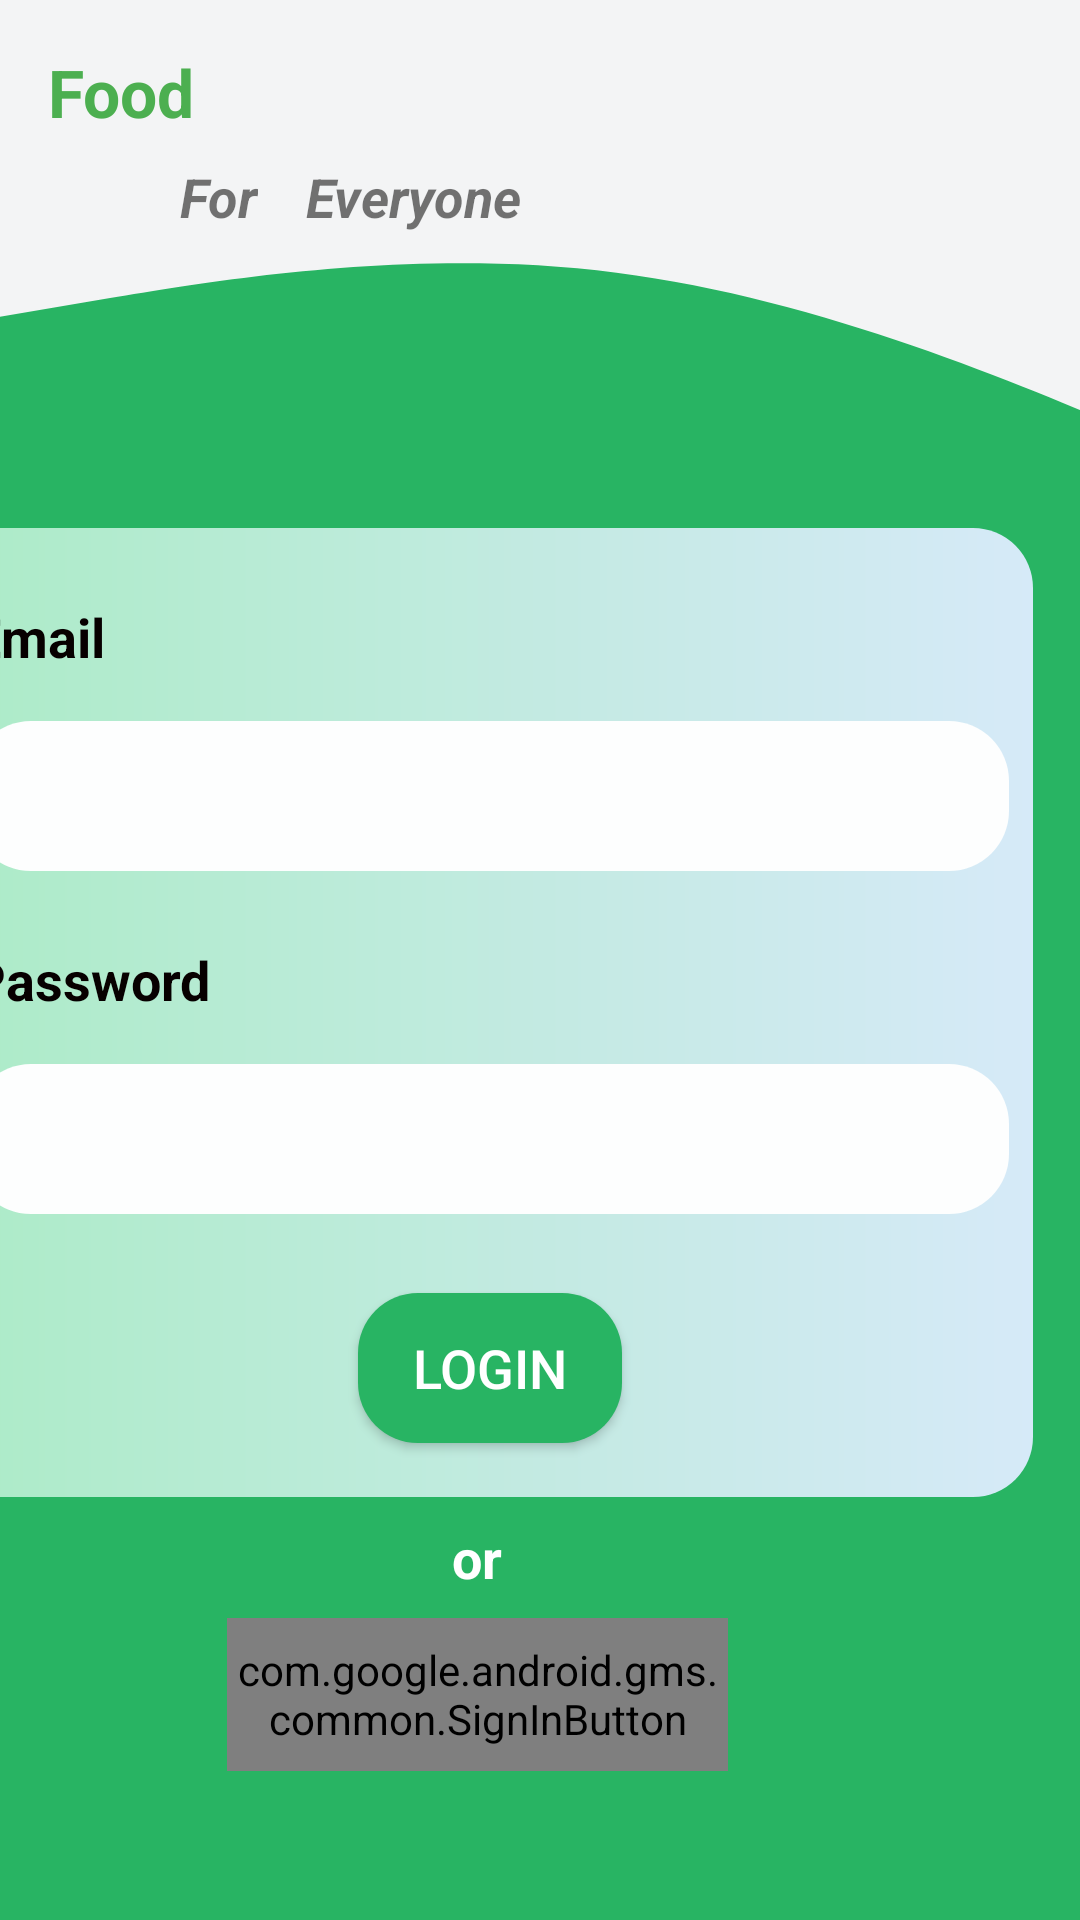

Reconstruct the res/layout file that produces this screen, plus the resources it refers to.
<!-- AndroidManifest.xml: activity theme AppTheme -->
<!-- res/layout/activity_main.xml -->
<?xml version="1.0" encoding="utf-8"?>
<androidx.constraintlayout.widget.ConstraintLayout xmlns:android="http://schemas.android.com/apk/res/android"
    xmlns:app="http://schemas.android.com/apk/res-auto"
    xmlns:tools="http://schemas.android.com/tools"
    android:layout_width="match_parent"
    android:layout_height="match_parent"
    android:background="@color/splash"
    tools:context=".MainActivity">


    <ImageView
        android:id="@+id/imageView"
        android:layout_width="411dp"
        android:layout_height="176dp"
        android:rotation="180"
        android:scaleType="fitXY"
        android:src="@drawable/wave_foreground"
        app:layout_constraintEnd_toEndOf="parent"
        app:layout_constraintHorizontal_bias="0.0"
        app:layout_constraintStart_toStartOf="parent"
        app:layout_constraintTop_toTopOf="parent" />

    <TextView
        android:id="@+id/label"
        android:layout_width="wrap_content"
        android:layout_height="wrap_content"
        android:layout_marginStart="16dp"
        android:layout_marginTop="16dp"
        android:text="Food"
        android:textColor="#4CAF50"
        android:textSize="22sp"
        android:textStyle="bold"
        app:layout_constraintStart_toStartOf="parent"
        app:layout_constraintTop_toTopOf="parent" />

    <TextView
        android:id="@+id/textView2"
        android:layout_width="wrap_content"
        android:layout_height="wrap_content"
        android:layout_marginStart="60dp"
        android:layout_marginTop="8dp"
        android:text="For"
        android:textSize="18sp"
        android:textStyle="bold|italic"
        app:layout_constraintStart_toStartOf="parent"
        app:layout_constraintTop_toBottomOf="@+id/label" />

    <TextView
        android:id="@+id/textView3"
        android:layout_width="wrap_content"
        android:layout_height="wrap_content"
        android:layout_marginStart="16dp"
        android:text="Everyone"
        android:textSize="18sp"
        android:textStyle="bold|italic"
        app:layout_constraintBottom_toBottomOf="@+id/textView2"
        app:layout_constraintStart_toEndOf="@+id/textView2"
        app:layout_constraintTop_toTopOf="@+id/textView2" />

    <ImageView
        android:id="@+id/imageView2"
        android:layout_width="69dp"
        android:layout_height="49dp"
        android:layout_marginEnd="16dp"
        android:layout_marginTop="24dp"
        app:layout_constraintBottom_toBottomOf="@+id/label"
        app:layout_constraintEnd_toEndOf="parent"
        app:layout_constraintTop_toTopOf="@+id/label"
        app:srcCompat="@drawable/profile" />

    <androidx.constraintlayout.widget.ConstraintLayout
        android:id="@+id/constraintLayout"
        android:layout_width="370dp"
        android:layout_height="323dp"
        android:layout_marginEnd="16dp"
        android:layout_marginStart="16dp"
        android:background="@drawable/login_bg"
        app:layout_constraintEnd_toEndOf="parent"
        app:layout_constraintHorizontal_bias="1.0"
        app:layout_constraintStart_toStartOf="parent"
        app:layout_constraintTop_toBottomOf="@+id/imageView">

        <Button
            android:id="@+id/btnLogin"
            android:layout_width="wrap_content"
            android:layout_height="50dp"
            android:layout_marginBottom="16dp"
            android:layout_marginTop="24dp"
            android:background="@drawable/login_button_bg"
            android:text="Login"
            android:textColor="#FFFFFF"
            android:textSize="18sp"
            app:layout_constraintBottom_toBottomOf="parent"
            app:layout_constraintEnd_toEndOf="@+id/etPassword"
            app:layout_constraintStart_toStartOf="@+id/etPassword"
            app:layout_constraintTop_toBottomOf="@+id/etPassword" />

        <EditText
            android:id="@+id/etPassword"
            android:layout_width="0dp"
            android:layout_height="50dp"
            android:layout_marginEnd="8dp"
            android:layout_marginTop="16dp"
            android:background="@drawable/login_input_bg"
            android:inputType="textPassword"
            android:paddingStart="15dp"
            app:layout_constraintEnd_toEndOf="parent"
            app:layout_constraintStart_toStartOf="@+id/lbPassword"
            app:layout_constraintTop_toBottomOf="@+id/lbPassword" />

        <EditText
            android:id="@+id/etEmail"
            android:layout_width="0dp"
            android:layout_height="50dp"
            android:layout_marginEnd="8dp"
            android:layout_marginTop="16dp"
            android:background="@drawable/login_input_bg"
            android:inputType="textPersonName"
            android:paddingStart="15dp"
            app:layout_constraintEnd_toEndOf="parent"
            app:layout_constraintStart_toStartOf="@+id/lbEmail"
            app:layout_constraintTop_toBottomOf="@+id/lbEmail" />

        <ProgressBar
            android:id="@+id/progressBar"
            style="?android:attr/progressBarStyle"
            android:layout_width="wrap_content"
            android:layout_height="wrap_content"
            android:visibility="invisible"
            app:layout_constraintBottom_toBottomOf="parent"
            app:layout_constraintEnd_toEndOf="parent"
            app:layout_constraintStart_toStartOf="parent"
            app:layout_constraintTop_toTopOf="parent" />

        <TextView
            android:id="@+id/lbPassword"
            android:layout_width="wrap_content"
            android:layout_height="wrap_content"
            android:layout_marginTop="24dp"
            android:text="Password"
            android:textColor="#070000"
            android:textSize="18sp"
            android:textStyle="bold"
            app:layout_constraintStart_toStartOf="@+id/etEmail"
            app:layout_constraintTop_toBottomOf="@+id/etEmail" />

        <TextView
            android:id="@+id/lbEmail"
            android:layout_width="wrap_content"
            android:layout_height="wrap_content"
            android:layout_marginStart="16dp"
            android:layout_marginTop="24dp"
            android:text="Email"
            android:textColor="#070000"
            android:textSize="18sp"
            android:textStyle="bold"
            app:layout_constraintStart_toStartOf="parent"
            app:layout_constraintTop_toTopOf="parent" />
    </androidx.constraintlayout.widget.ConstraintLayout>

    <TextView
        android:id="@+id/textView"
        android:layout_width="wrap_content"
        android:layout_height="wrap_content"
        android:layout_marginTop="8dp"
        android:text="or"
        android:textColor="#FFFFFF"
        android:textSize="18sp"
        android:textStyle="bold"
        app:layout_constraintEnd_toEndOf="@+id/constraintLayout"
        app:layout_constraintStart_toStartOf="@+id/constraintLayout"
        app:layout_constraintTop_toBottomOf="@+id/constraintLayout" />

    <com.google.android.gms.common.SignInButton
        android:id="@+id/google"
        android:layout_width="167dp"
        android:layout_height="51dp"
        android:layout_marginTop="8dp"
        app:layout_constraintEnd_toEndOf="@+id/textView"
        app:layout_constraintStart_toStartOf="@+id/textView"
        app:layout_constraintTop_toBottomOf="@+id/textView" />


</androidx.constraintlayout.widget.ConstraintLayout>
<!-- resources referenced by this layout -->
<resources>
  <color name="splash">#28B463</color>
  <!-- drawable login_bg (drawable-v24) -->
  <?xml version="1.0" encoding="utf-8"?>
  <shape xmlns:android="http://schemas.android.com/apk/res/android">
      <gradient
          android:startColor="#D6EAF8 "
          android:endColor="#ABEBC6"
          android:angle="180"/>
      <corners
          android:radius="20dp"/>
  </shape>
  <!-- drawable login_button_bg (drawable-v24) -->
  <?xml version="1.0" encoding="utf-8"?>
  <shape xmlns:android="http://schemas.android.com/apk/res/android">
      <solid
          android:color="@color/splash"/>
      <corners
          android:radius="20dp"/>
  </shape>
  <!-- drawable login_input_bg (drawable-v24) -->
  <?xml version="1.0" encoding="utf-8"?>
  <shape xmlns:android="http://schemas.android.com/apk/res/android">
      <solid
          android:color="#FDFEFE"/>
      <corners
          android:radius="20dp"/>
  </shape>
  <!-- drawable wave_foreground (drawable) -->
  <vector xmlns:android="http://schemas.android.com/apk/res/android"
      android:width="1440dp"
      android:height="320dp"
      android:viewportWidth="1440"
      android:viewportHeight="320">
      <path
          android:pathData="M0,32L120,58.7C240,85 480,139 720,154.7C960,171 1200,149 1320,138.7L1440,128L1440,320L1320,320C1200,320 960,320 720,320C480,320 240,320 120,320L0,320Z"
          android:fillColor="#f3f4f5"/>
  </vector>
  <style name="AppTheme" parent="Theme.AppCompat.Light.DarkActionBar">
          
          <item name="colorPrimary">@color/colorPrimary</item>
          <item name="colorPrimaryDark">@color/colorPrimaryDark</item>
          <item name="colorAccent">@color/colorAccent</item>
      </style>
  <color name="colorPrimary">#6200EE</color>
  <color name="colorPrimaryDark">#3700B3</color>
  <color name="colorAccent">#03DAC5</color>
</resources>
